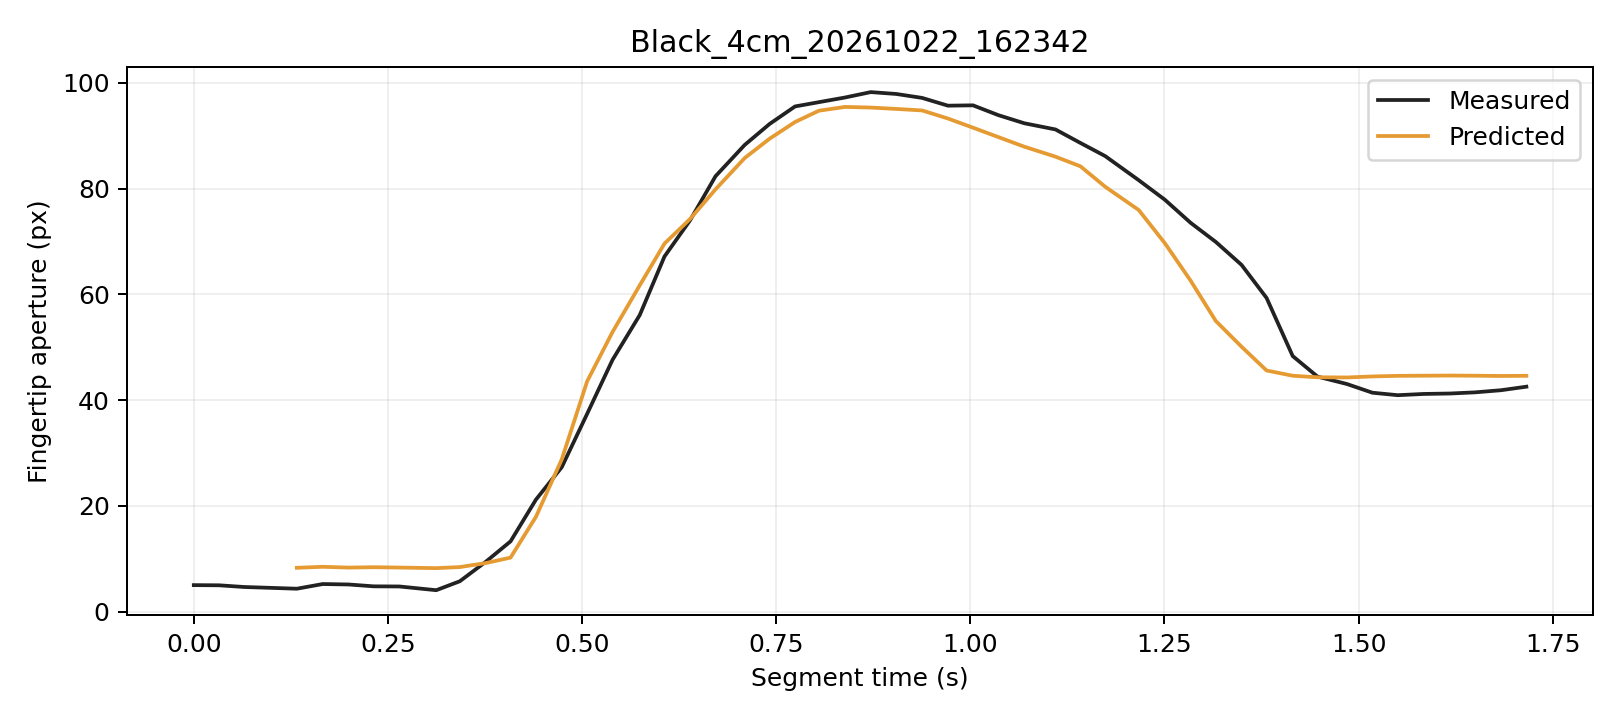

The table this chart was drawn from, first rows:
trial, segment_frame, frame, time_s, distance_px, actual_aperture_px, predicted_window5_px, phase, status
Black_4cm_20261022_162342, 0, 1272, 0.0, 246.6, 5.038, , Initial, window_not_ready
Black_4cm_20261022_162342, 1, 1273, 0.03271, 246.5, 5.005, , Initial, window_not_ready
Black_4cm_20261022_162342, 2, 1274, 0.06497, 246.3, 4.684, , Initial, window_not_ready
Black_4cm_20261022_162342, 3, 1275, 0.0982, 246.3, 4.527, , Initial, window_not_ready
Black_4cm_20261022_162342, 4, 1276, 0.1327, 246.2, 4.36, 8.315, Initial, ready
Black_4cm_20261022_162342, 5, 1277, 0.1661, 245.9, 5.245, 8.504, Initial, ready
Black_4cm_20261022_162342, 6, 1278, 0.1991, 246, 5.162, 8.352, Initial, ready
Black_4cm_20261022_162342, 7, 1279, 0.2317, 245.8, 4.81, 8.424, Initial, ready
Black_4cm_20261022_162342, 8, 1280, 0.2647, 245.8, 4.785, 8.358, Initial, ready
Black_4cm_20261022_162342, 9, 1281, 0.3122, 246.1, 4.08, 8.251, Initial, ready
Black_4cm_20261022_162342, 10, 1282, 0.3426, 245.5, 5.77, 8.452, Initial, ready
Black_4cm_20261022_162342, 11, 1283, 0.376, 244.9, 9.457, 9.208, Initial, ready
Black_4cm_20261022_162342, 12, 1284, 0.4079, 244.2, 13.31, 10.24, Grasping, ready
Black_4cm_20261022_162342, 13, 1285, 0.4407, 240.3, 21.21, 17.96, Grasping, ready
Black_4cm_20261022_162342, 14, 1286, 0.4739, 236.1, 27.33, 28.82, Grasping, ready
Black_4cm_20261022_162342, 15, 1287, 0.5066, 230.1, 37.44, 43.58, Grasping, ready
Black_4cm_20261022_162342, 16, 1288, 0.5392, 224.4, 47.62, 52.89, Grasping, ready
Black_4cm_20261022_162342, 17, 1289, 0.5743, 216.7, 56.1, 61.72, Grasping, ready
Black_4cm_20261022_162342, 18, 1290, 0.6062, 208.3, 67.17, 69.61, Grasping, ready
Black_4cm_20261022_162342, 19, 1291, 0.6391, 200.9, 73.99, 74.25, Grasping, ready
Black_4cm_20261022_162342, 20, 1292, 0.6719, 192, 82.34, 79.86, Grasping, ready
Black_4cm_20261022_162342, 21, 1293, 0.7095, 182.7, 88.27, 85.79, Grasping, ready
Black_4cm_20261022_162342, 22, 1294, 0.7415, 172.6, 92.22, 89.43, Grasping, ready
Black_4cm_20261022_162342, 23, 1295, 0.7743, 162.1, 95.54, 92.59, Grasping, ready
Black_4cm_20261022_162342, 24, 1296, 0.805, 151.5, 96.34, 94.73, Grasping, ready
Black_4cm_20261022_162342, 25, 1297, 0.8386, 140.9, 97.22, 95.44, Grasping, ready
Black_4cm_20261022_162342, 26, 1298, 0.8718, 128.8, 98.24, 95.32, Grasping, ready
Black_4cm_20261022_162342, 27, 1299, 0.9047, 117.9, 97.89, 95.06, Grasping, ready
Black_4cm_20261022_162342, 28, 1300, 0.938, 106.5, 97.15, 94.78, Grasping, ready
Black_4cm_20261022_162342, 29, 1301, 0.9712, 94.99, 95.68, 93.25, Grasping, ready
Black_4cm_20261022_162342, 30, 1302, 1.003, 84.32, 95.74, 91.52, Grasping, ready
Black_4cm_20261022_162342, 31, 1303, 1.036, 72.69, 93.88, 89.73, Grasping, ready
Black_4cm_20261022_162342, 32, 1304, 1.07, 61.88, 92.35, 87.92, Grasping, ready
Black_4cm_20261022_162342, 33, 1305, 1.11, 51.71, 91.18, 86.04, Grasping, ready
Black_4cm_20261022_162342, 34, 1306, 1.142, 41.73, 88.63, 84.21, Grasping, ready
Black_4cm_20261022_162342, 35, 1307, 1.174, 32.42, 86.15, 80.35, Grasping, ready
Black_4cm_20261022_162342, 36, 1308, 1.217, 24.58, 81.58, 75.95, Grasping, ready
Black_4cm_20261022_162342, 37, 1309, 1.251, 16.11, 77.91, 69.7, Grasping, ready
Black_4cm_20261022_162342, 38, 1310, 1.284, 8.766, 73.54, 62.6, Grasping, ready
Black_4cm_20261022_162342, 39, 1311, 1.316, 3.442, 69.92, 54.97, Grasping, ready
Black_4cm_20261022_162342, 40, 1312, 1.349, 1.725, 65.58, 50.12, Grasping, ready
Black_4cm_20261022_162342, 41, 1313, 1.382, 4.29, 59.33, 45.62, Grasping, ready
Black_4cm_20261022_162342, 42, 1314, 1.415, 6.236, 48.34, 44.62, Grasping, ready
Black_4cm_20261022_162342, 43, 1315, 1.447, 6.543, 44.46, 44.33, Hold, ready
Black_4cm_20261022_162342, 44, 1316, 1.485, 6.877, 43.06, 44.3, Hold, ready
Black_4cm_20261022_162342, 45, 1317, 1.518, 6.351, 41.41, 44.49, Hold, ready
Black_4cm_20261022_162342, 46, 1318, 1.55, 6.096, 40.95, 44.6, Hold, ready
Black_4cm_20261022_162342, 47, 1319, 1.584, 5.946, 41.18, 44.63, Hold, ready
Black_4cm_20261022_162342, 48, 1320, 1.618, 5.592, 41.26, 44.66, Hold, ready
Black_4cm_20261022_162342, 49, 1321, 1.65, 5.611, 41.48, 44.63, Hold, ready
Black_4cm_20261022_162342, 50, 1322, 1.683, 6.098, 41.89, 44.58, Hold, ready
Black_4cm_20261022_162342, 51, 1323, 1.716, 5.486, 42.55, 44.61, Hold, ready
